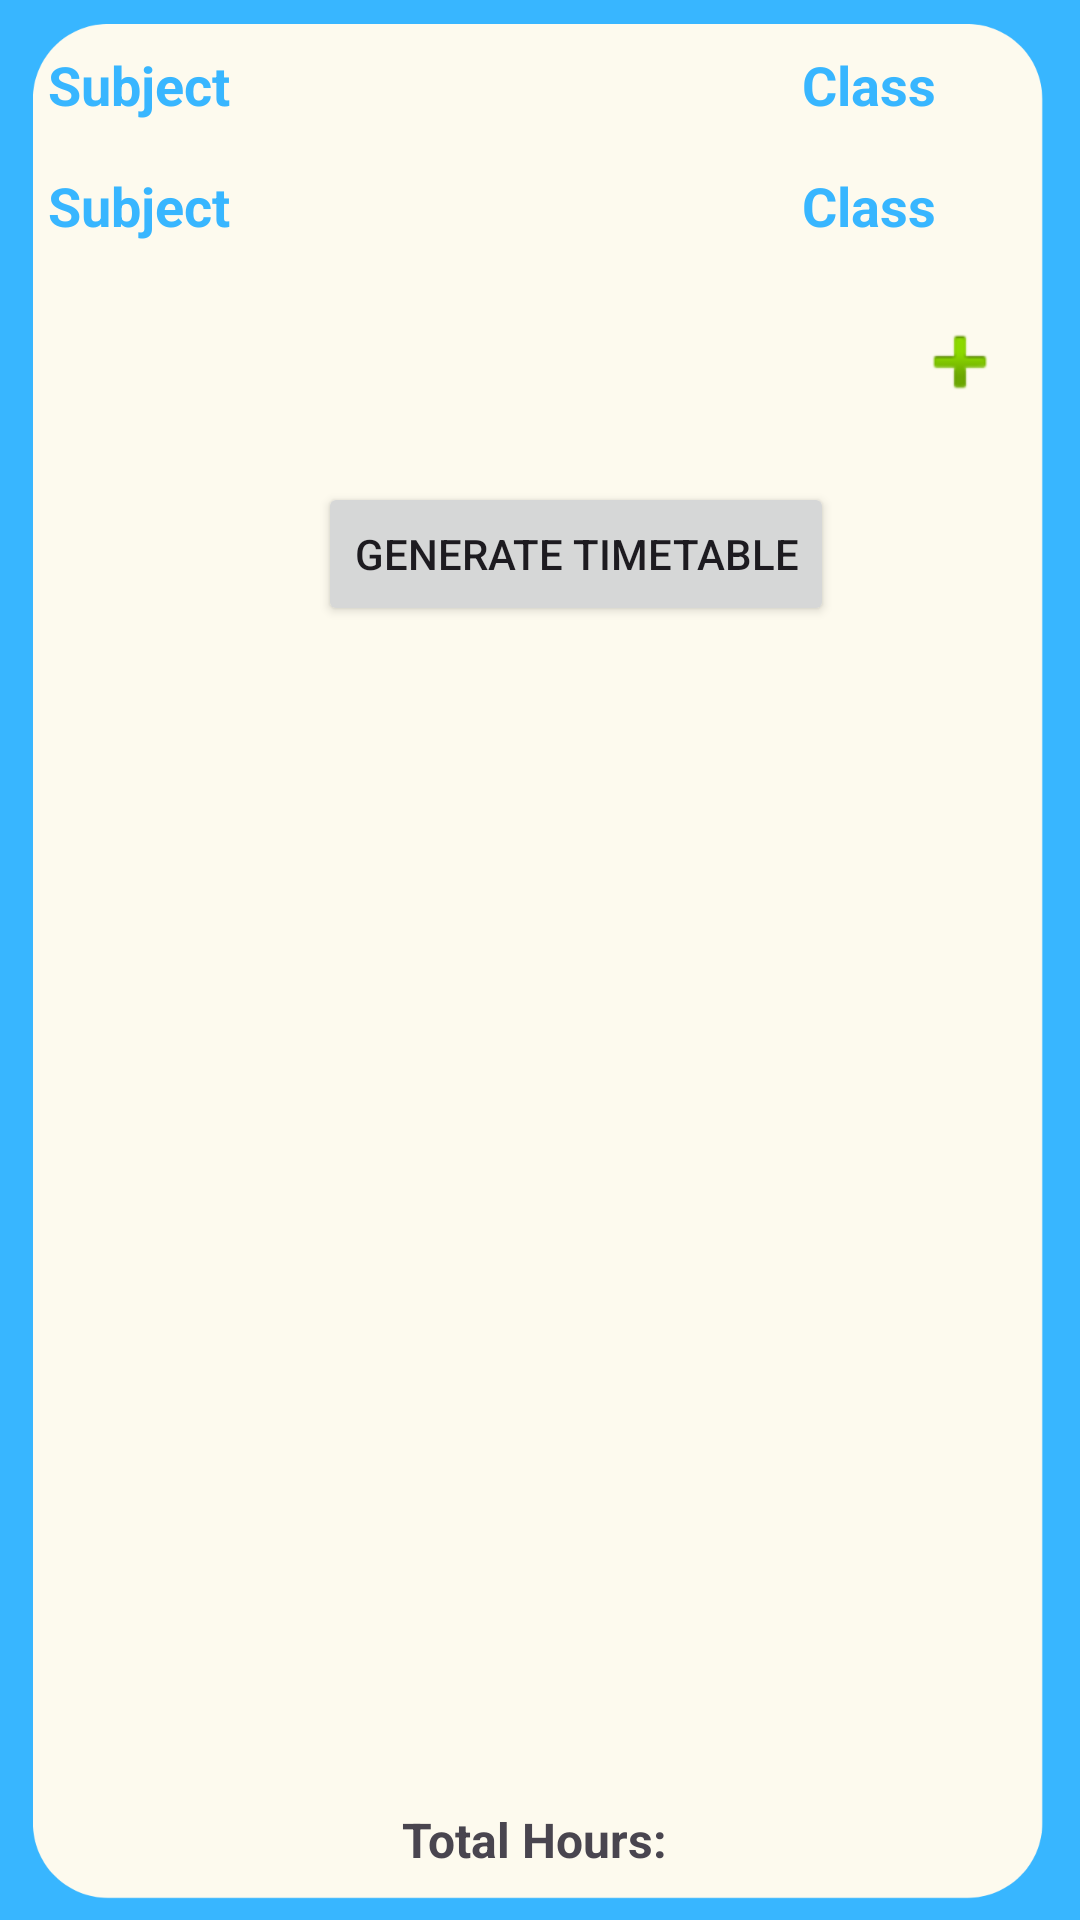

Reconstruct the res/layout file that produces this screen, plus the resources it refers to.
<!-- AndroidManifest.xml: application theme Theme.AutomatedTimetableGenerationSystem -->
<!-- res/layout/activity_timetableview.xml -->
<LinearLayout xmlns:android="http://schemas.android.com/apk/res/android"
    xmlns:tools="http://schemas.android.com/tools"
    android:layout_width="match_parent"
    android:layout_height="match_parent"
    android:orientation="vertical"
    android:padding="16dp"
    tools:context=".timetableview"
    android:background="@drawable/b7">

    <ScrollView
        android:layout_width="match_parent"
        android:layout_height="0dp"
        android:layout_weight="1"
        android:fillViewport="true">

        <LinearLayout
            android:layout_width="match_parent"
            android:layout_height="wrap_content"
            android:orientation="vertical">

            <TextView
                android:layout_width="wrap_content"
                android:layout_height="wrap_content"
                android:layout_marginBottom="16dp"
                android:text="Subject                                            Class"
                android:textColor="@color/blue"
                android:textSize="18sp"
                android:textStyle="bold" />

            <LinearLayout
                android:id="@+id/repeatSubjectsContainer"
                android:layout_width="match_parent"
                android:layout_height="wrap_content"
                android:orientation="vertical"/>

            <TextView
                android:layout_width="wrap_content"
                android:layout_height="wrap_content"
                android:layout_marginBottom="16dp"
                android:text="Subject                                            Class"
                android:textColor="@color/blue"
                android:textSize="18sp"
                android:textStyle="bold" />

            <LinearLayout
                android:layout_width="match_parent"
                android:layout_height="wrap_content"
                android:orientation="horizontal"
                android:gravity="center_vertical">

                <LinearLayout
                    android:id="@+id/currentSubjectsContainer"
                    android:layout_width="0dp"
                    android:layout_height="wrap_content"
                    android:layout_weight="1"
                    android:orientation="vertical"/>

                <ImageView
                    android:id="@+id/addCurrentSubjectsButton"
                    android:layout_width="wrap_content"
                    android:layout_height="wrap_content"
                    android:src="@android:drawable/ic_input_add"
                    android:contentDescription="Add Current Subject"
                    android:padding="8dp"
                    android:layout_marginLeft="16dp"/>
            </LinearLayout>

            <Button
                android:id="@+id/addSubjectsButton"
                android:layout_width="wrap_content"
                android:layout_height="wrap_content"
                android:layout_marginTop="16dp"
                android:layout_marginLeft="90dp"
                android:text="Generate Timetable" />

            <TableLayout
                android:id="@+id/timetableTable"
                android:layout_width="match_parent"
                android:layout_height="wrap_content"
                android:stretchColumns="1"
                android:layout_marginTop="16dp"
                android:showDividers="middle"
                android:divider="@drawable/table_divider">
            </TableLayout>
        </LinearLayout>
    </ScrollView>

    <TextView
        android:id="@+id/totalHoursTextView"
        android:layout_width="match_parent"
        android:layout_height="wrap_content"
        android:text="Total Hours: "
        android:textSize="16sp"
        android:textStyle="bold"
        android:gravity="center_horizontal"
        android:layout_marginTop="16dp"/>
</LinearLayout>
<!-- resources referenced by this layout -->
<resources>
  <color name="blue">#38B6FF</color>
  <!-- drawable b7: png bitmap (drawable, 26643 bytes) -->
  <!-- drawable table_divider (drawable) -->
  <?xml version="1.0" encoding="utf-8"?>
  <selector xmlns:android="http://schemas.android.com/apk/res/android">
  
      
      <shape xmlns:android="http://schemas.android.com/apk/res/android">
          <solid android:color="@android:color/black" /> 
          <size android:width="1dp" /> 
      </shape>
  
  
  </selector>
  <style name="Theme.AutomatedTimetableGenerationSystem" parent="Base.Theme.AutomatedTimetableGenerationSystem" />
  <style name="Base.Theme.AutomatedTimetableGenerationSystem" parent="Theme.Material3.DayNight.NoActionBar">
          
  
          <item name="colorPrimary">@color/blue</item>
  
      </style>
</resources>
